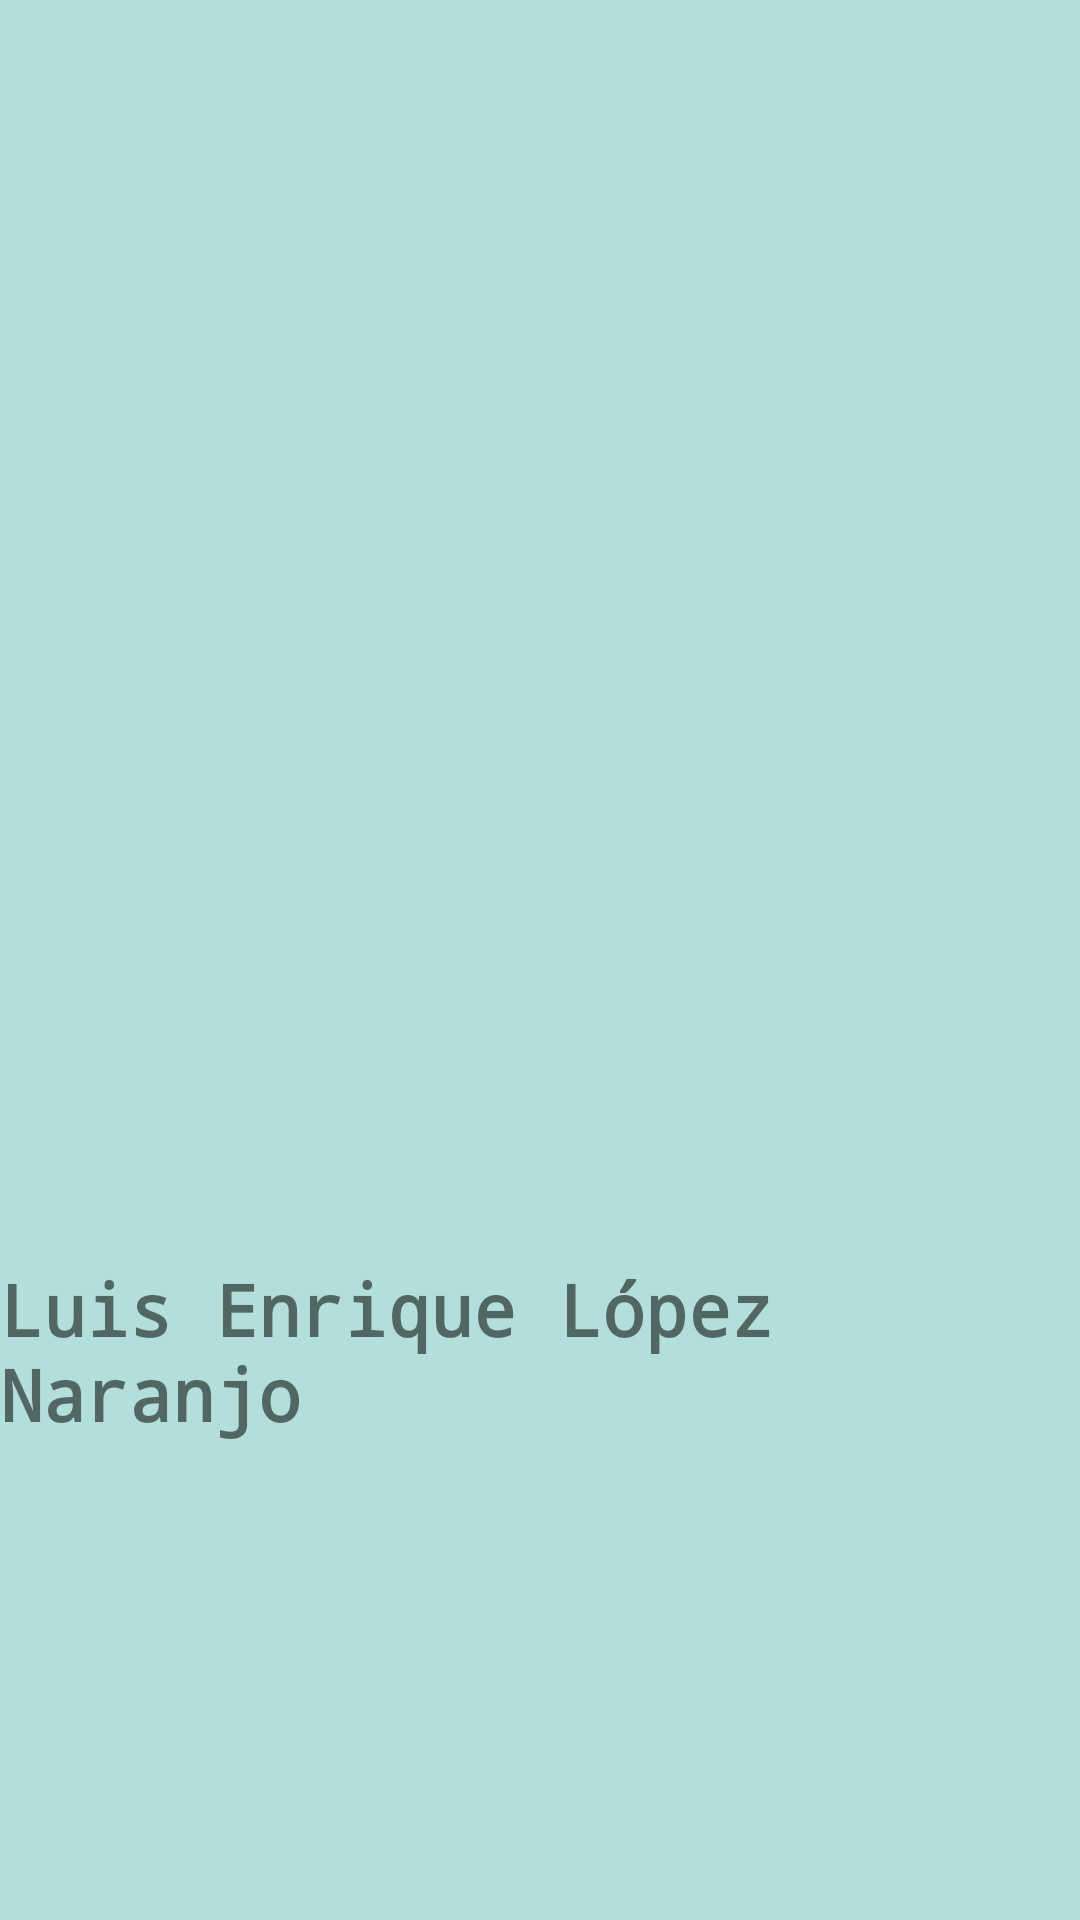

Reconstruct the res/layout file that produces this screen, plus the resources it refers to.
<!-- AndroidManifest.xml: activity theme Theme.ProyectoFinal.Fullscreen -->
<!-- res/layout/activity_splash_screen.xml -->
<?xml version="1.0" encoding="utf-8"?>
<androidx.constraintlayout.widget.ConstraintLayout xmlns:android="http://schemas.android.com/apk/res/android"
    xmlns:app="http://schemas.android.com/apk/res-auto"
    xmlns:tools="http://schemas.android.com/tools"
    android:layout_width="match_parent"
    android:layout_height="match_parent"
    android:background="@color/colorPrimary"
    android:theme="@style/ThemeOverlay.ProyectoFinal.FullscreenContainer"
    tools:context=".SplashScreenActivity">


    <ImageView
        android:id="@+id/imageView2"
        android:layout_width="280dp"
        android:layout_height="280dp"
        android:layout_marginTop="100dp"
        app:layout_constraintEnd_toEndOf="parent"
        app:layout_constraintStart_toStartOf="parent"
        app:layout_constraintTop_toTopOf="parent"
        app:srcCompat="@drawable/contactoslogo" />

    <TextView
        android:id="@+id/textView"
        android:layout_width="wrap_content"
        android:layout_height="wrap_content"
        android:layout_marginTop="40dp"
        android:fontFamily="monospace"
        android:text="Luis Enrique López Naranjo"
        android:textSize="24sp"
        android:textStyle="bold"
        app:layout_constraintEnd_toEndOf="parent"
        app:layout_constraintHorizontal_bias="0.485"
        app:layout_constraintStart_toStartOf="parent"
        app:layout_constraintTop_toBottomOf="@+id/imageView2" />

    <ProgressBar
        android:id="@+id/progressBar"
        style="?android:attr/progressBarStyle"
        android:layout_width="82dp"
        android:layout_height="76dp"
        app:layout_constraintBottom_toBottomOf="parent"
        app:layout_constraintEnd_toEndOf="parent"
        app:layout_constraintStart_toStartOf="parent"
        app:layout_constraintTop_toBottomOf="@+id/textView" />
</androidx.constraintlayout.widget.ConstraintLayout>
<!-- resources referenced by this layout -->
<resources>
  <color name="colorPrimary">#b2dfdb</color>
  <style name="ThemeOverlay.ProyectoFinal.FullscreenContainer" parent="">
          <item name="fullscreenBackgroundColor">@color/light_blue_600</item>
          <item name="fullscreenTextColor">@color/light_blue_A200</item>
      </style>
  <style name="Theme.ProyectoFinal.Fullscreen" parent="Theme.ProyectoFinal">
          <item name="android:actionBarStyle">@style/Widget.Theme.ProyectoFinal.ActionBar.Fullscreen
          </item>
          <item name="android:windowActionBarOverlay">true</item>
          <item name="android:windowBackground">@null</item>
      </style>
  <color name="light_blue_600">#FF039BE5</color>
  <color name="light_blue_A200">#FF40C4FF</color>
  <style name="Theme.ProyectoFinal" parent="Theme.MaterialComponents.DayNight.DarkActionBar">
          
          <item name="colorPrimary">@color/colorPrimary</item>
          <item name="colorPrimaryVariant">@color/colorPrimaryDark</item>
          <item name="colorOnPrimary">@color/white</item>
          
          <item name="colorSecondary">@color/teal_200</item>
          <item name="colorSecondaryVariant">@color/teal_700</item>
          <item name="colorOnSecondary">@color/colorPrimaryDark</item>
          
          <item name="android:statusBarColor" tools:targetApi="l">?attr/colorPrimaryVariant</item>
          
      </style>
  <style name="Widget.Theme.ProyectoFinal.ActionBar.Fullscreen" parent="Widget.AppCompat.ActionBar">
          <item name="android:background">@color/black_overlay</item>
      </style>
  <color name="colorPrimaryDark">#82ada9</color>
  <color name="white">#FFFFFFFF</color>
  <color name="teal_200">#FF03DAC5</color>
  <color name="teal_700">#FF018786</color>
  <color name="black_overlay">#66000000</color>
</resources>
